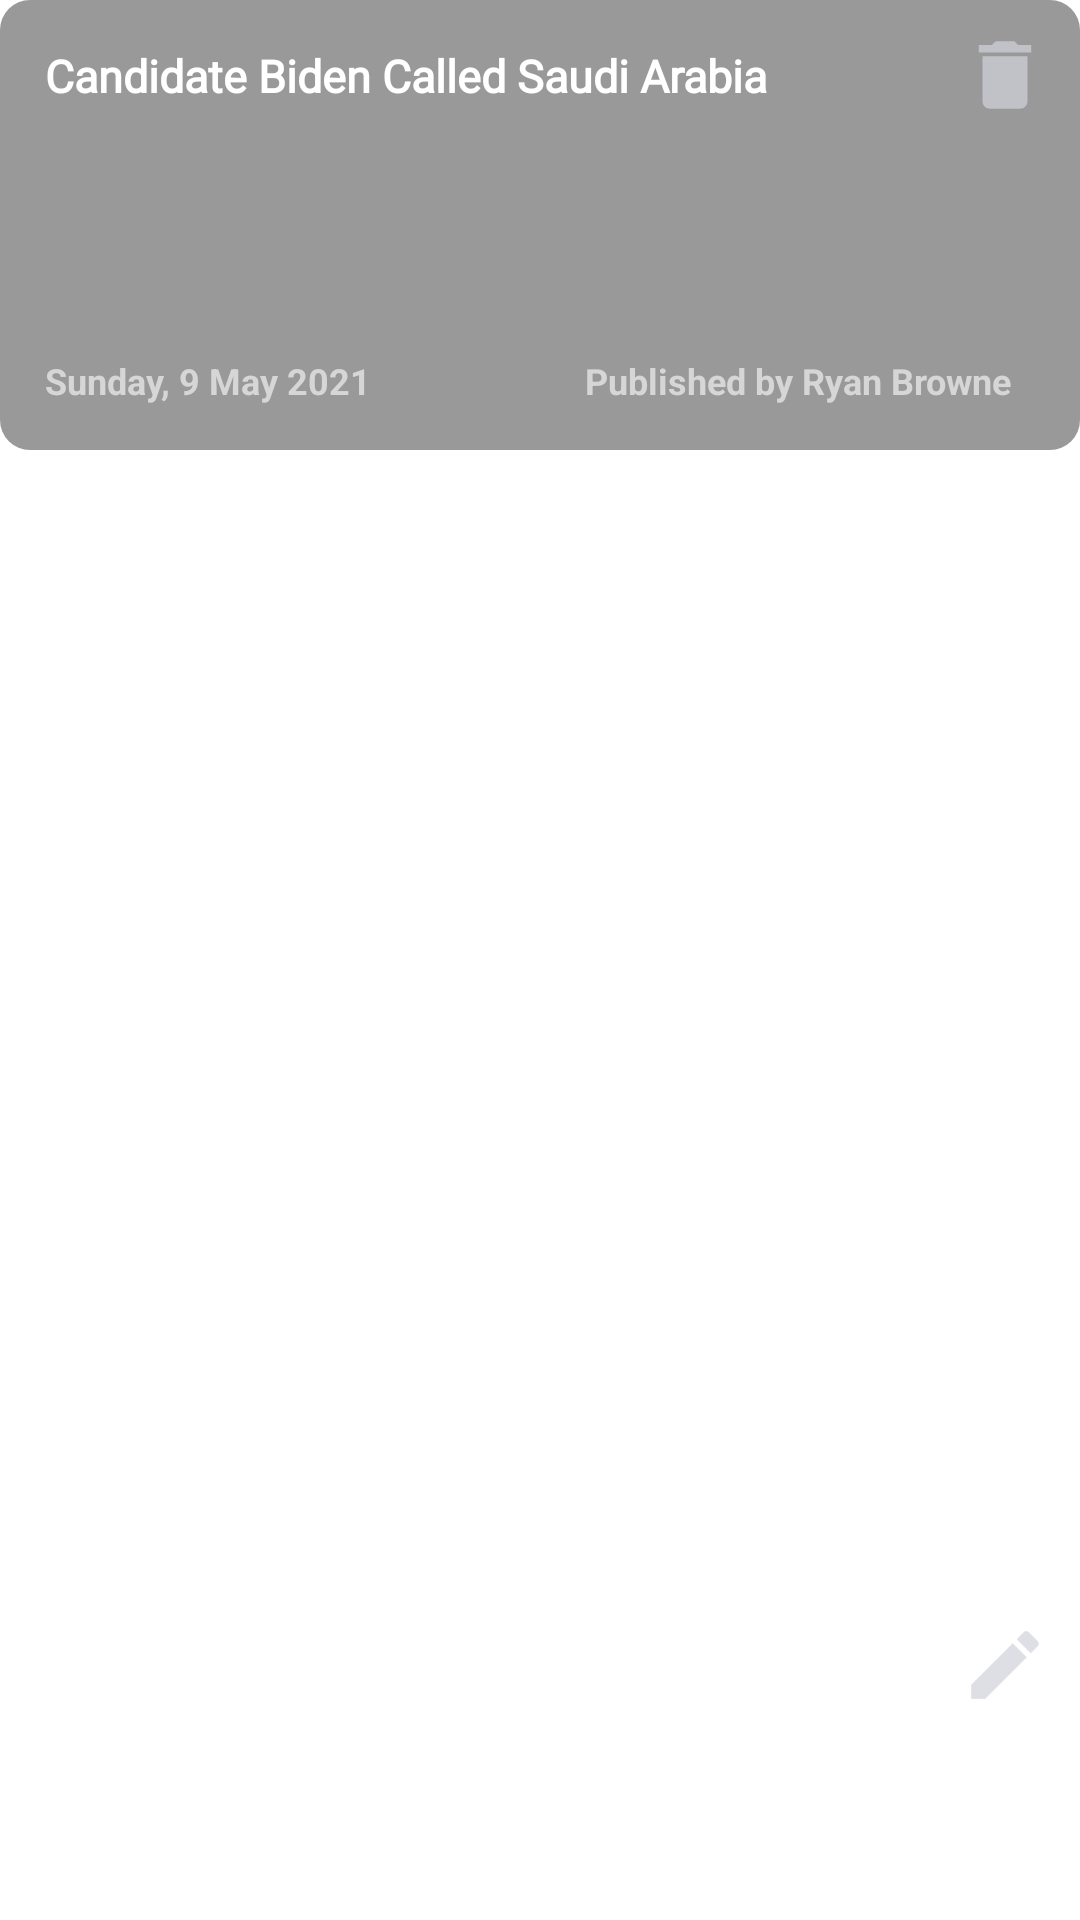

Android layout source for this screen:
<!-- AndroidManifest.xml: application theme Theme.NewsApp -->
<!-- res/layout/fav_list.xml -->
<?xml version="1.0" encoding="utf-8"?>
<androidx.constraintlayout.widget.ConstraintLayout xmlns:android="http://schemas.android.com/apk/res/android"
    android:layout_width="match_parent"
    android:layout_height="match_parent"
    xmlns:app="http://schemas.android.com/apk/res-auto"
    android:layout_margin="5dp">

    <com.google.android.material.imageview.ShapeableImageView
        android:id="@+id/title_image"
        android:layout_width="match_parent"
        android:layout_height="150dp"
        android:scaleType="centerCrop"
        android:src="@drawable/a"
        app:layout_constraintStart_toStartOf="parent"
        app:layout_constraintTop_toTopOf="parent"
        app:shapeAppearanceOverlay="@style/RoundCorner"/>

    <View
        android:layout_width="match_parent"
        android:layout_height="150dp"
        android:background="@drawable/over_lay"
        app:layout_constraintStart_toStartOf="parent"
        app:layout_constraintTop_toTopOf="parent"/>

    <TextView
        android:id="@+id/tvHeading"
        android:layout_width="match_parent"
        android:layout_height="wrap_content"
        android:paddingVertical="15dp"
        android:paddingStart="15dp"
        android:paddingEnd="40dp"
        android:text="@string/dummyHeading"
        android:fontFamily="@font/newyorksmallregular"
        android:textColor="@color/white"
        android:textSize="15sp"
        android:textStyle="bold"
        app:layout_constraintStart_toStartOf="@+id/title_image"
        app:layout_constraintTop_toTopOf="parent" />

    <TextView
        android:id="@+id/tvPublisher"
        android:layout_width="180dp"
        android:layout_height="wrap_content"
        android:paddingBottom="15dp"
        android:paddingStart="15dp"
        android:paddingEnd="15dp"
        android:text="Published by Ryan Browne"
        android:textColor="@color/subTitle"
        android:textSize="12sp"
        android:textStyle="bold"
        app:layout_constraintBottom_toBottomOf="@+id/title_image"
        app:layout_constraintEnd_toEndOf="parent"/>

    <TextView
        android:id="@+id/tvDate"
        android:layout_width="180dp"
        android:layout_height="wrap_content"
        android:paddingBottom="15dp"
        android:paddingStart="15dp"
        android:paddingEnd="15dp"
        android:text="Sunday, 9 May 2021"
        android:textColor="@color/subTitle"
        android:textSize="12sp"
        android:textStyle="bold"
        app:layout_constraintBottom_toBottomOf="@+id/title_image"
        app:layout_constraintStart_toStartOf="parent" />

    <ImageView
        android:id="@+id/btnDelete"
        android:layout_width="30dp"
        android:layout_height="30dp"
        android:layout_marginTop="10dp"
        android:layout_marginRight="10dp"
        android:src="@drawable/ic_baseline_delete_24"
        app:layout_constraintEnd_toEndOf="parent"
        app:layout_constraintTop_toTopOf="parent" />

    <ImageView
        android:id="@+id/btnUpdate"
        android:layout_width="30dp"
        android:layout_height="30dp"
        android:layout_marginBottom="70dp"
        android:layout_marginEnd="10dp"
        android:src="@drawable/ic_baseline_edit_24"
        app:layout_constraintBottom_toBottomOf="parent"
        app:layout_constraintEnd_toEndOf="@+id/tvPublisher" />

</androidx.constraintlayout.widget.ConstraintLayout>
<!-- resources referenced by this layout -->
<resources>
  <color name="subTitle">#D6D6D6</color>
  <color name="white">#FFFFFFFF</color>
  <!-- drawable ic_baseline_delete_24 (drawable) -->
  <vector android:height="24dp" android:tint="#B5D1D1DA"
      android:viewportHeight="24" android:viewportWidth="24"
      android:width="24dp" xmlns:android="http://schemas.android.com/apk/res/android">
      <path android:fillColor="@android:color/white" android:pathData="M6,19c0,1.1 0.9,2 2,2h8c1.1,0 2,-0.9 2,-2V7H6v12zM19,4h-3.5l-1,-1h-5l-1,1H5v2h14V4z"/>
  </vector>
  <!-- drawable ic_baseline_edit_24 (drawable) -->
  <vector android:height="24dp" android:tint="#B5D1D1DA"
      android:viewportHeight="24" android:viewportWidth="24"
      android:width="24dp" xmlns:android="http://schemas.android.com/apk/res/android">
      <path android:fillColor="@android:color/white" android:pathData="M3,17.25V21h3.75L17.81,9.94l-3.75,-3.75L3,17.25zM20.71,7.04c0.39,-0.39 0.39,-1.02 0,-1.41l-2.34,-2.34c-0.39,-0.39 -1.02,-0.39 -1.41,0l-1.83,1.83 3.75,3.75 1.83,-1.83z"/>
  </vector>
  <!-- drawable over_lay (drawable) -->
  <?xml version="1.0" encoding="utf-8"?>
  <shape
      xmlns:android="http://schemas.android.com/apk/res/android"
      android:shape="rectangle">
  
      <solid android:color="#66000000"/>
  
      <corners android:radius="10dp"/>
  
  </shape>
  <string name="dummyHeading">Candidate Biden Called Saudi Arabia</string>
  <style name="RoundCorner" parent="">
          <item name="cornerFamily">rounded</item>
          <item name="cornerSize">10dp</item>
          <item name="color">@color/white</item>
      </style>
  <style name="Theme.NewsApp" parent="Theme.MaterialComponents.DayNight.NoActionBar">
  
          
          <item name="colorPrimary">@color/purple_500</item>
          <item name="colorPrimaryVariant">@color/purple_700</item>
          <item name="colorOnPrimary">@color/white</item>
          
          <item name="colorSecondary">@color/teal_200</item>
          <item name="colorSecondaryVariant">@color/teal_700</item>
          <item name="colorOnSecondary">@color/black</item>
          
          <item name="android:statusBarColor" tools:targetApi="l">?attr/colorPrimaryVariant</item>
          
  
      </style>
  <color name="purple_500">#50C2C9</color>
  <color name="purple_700">#50C2C9</color>
  <color name="teal_200">#FF03DAC5</color>
  <color name="teal_700">#FF018786</color>
  <color name="black">#FF000000</color>
</resources>
